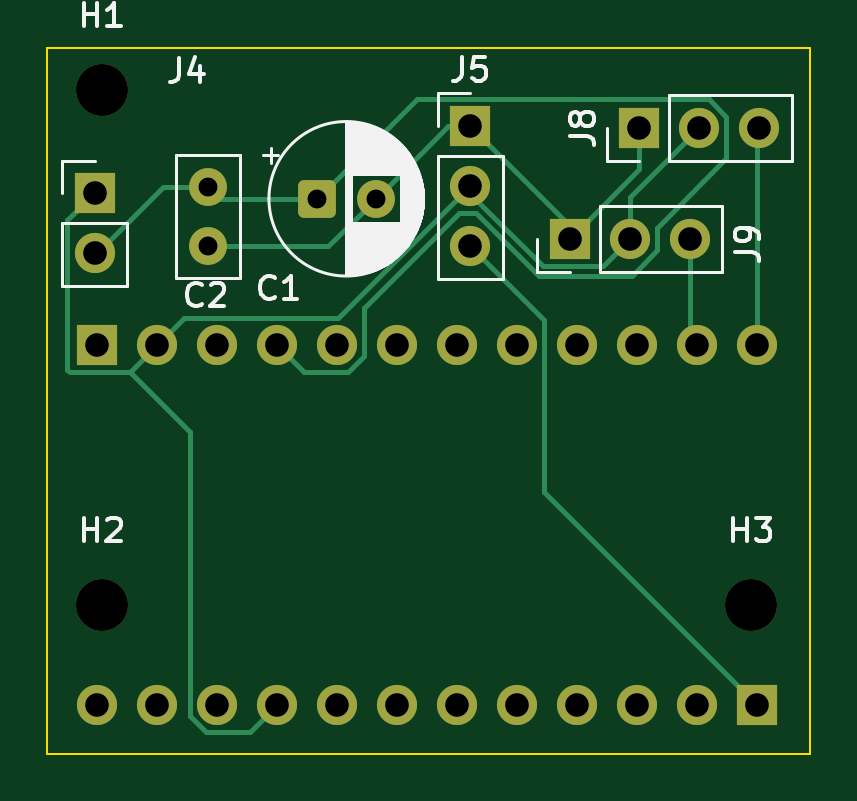
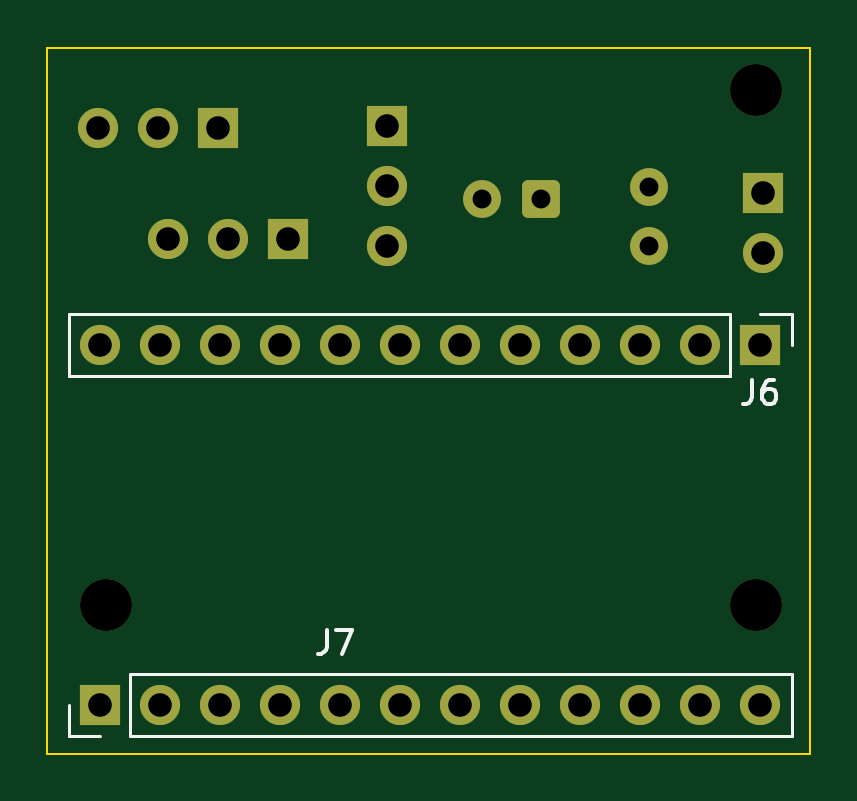
Circuit board: 9 layer files. Board 32.3 x 29.9 mm.
- bottom_copper: Motor PCB-B_Cu.gbr (3979 bytes)
- bottom_mask: Motor PCB-B_Mask.gbr (2529 bytes)
- bottom_silk: Motor PCB-B_Silkscreen.gbr (2788 bytes)
- outline: Motor PCB-Edge_Cuts.gbr (611 bytes)
- top_copper: Motor PCB-F_Cu.gbr (7000 bytes)
- top_mask: Motor PCB-F_Mask.gbr (2529 bytes)
- top_silk: Motor PCB-F_Silkscreen.gbr (17526 bytes)
- drill: Motor PCB-NPTH.drl (367 bytes)
- drill: Motor PCB-PTH.drl (942 bytes)

=== bottom_copper: Motor PCB-B_Cu.gbr ===
%TF.GenerationSoftware,KiCad,Pcbnew,10.0.3*%
%TF.CreationDate,2026-07-28T21:09:03-05:00*%
%TF.ProjectId,Motor PCB,4d6f746f-7220-4504-9342-2e6b69636164,rev?*%
%TF.SameCoordinates,Original*%
%TF.FileFunction,Copper,L2,Bot*%
%TF.FilePolarity,Positive*%
%FSLAX46Y46*%
G04 Gerber Fmt 4.6, Leading zero omitted, Abs format (unit mm)*
G04 Created by KiCad (PCBNEW 10.0.3) date 2026-07-28 21:09:03*
%MOMM*%
%LPD*%
G01*
G04 APERTURE LIST*
G04 Aperture macros list*
%AMRoundRect*
0 Rectangle with rounded corners*
0 $1 Rounding radius*
0 $2 $3 $4 $5 $6 $7 $8 $9 X,Y pos of 4 corners*
0 Add a 4 corners polygon primitive as box body*
4,1,4,$2,$3,$4,$5,$6,$7,$8,$9,$2,$3,0*
0 Add four circle primitives for the rounded corners*
1,1,$1+$1,$2,$3*
1,1,$1+$1,$4,$5*
1,1,$1+$1,$6,$7*
1,1,$1+$1,$8,$9*
0 Add four rect primitives between the rounded corners*
20,1,$1+$1,$2,$3,$4,$5,0*
20,1,$1+$1,$4,$5,$6,$7,0*
20,1,$1+$1,$6,$7,$8,$9,0*
20,1,$1+$1,$8,$9,$2,$3,0*%
G04 Aperture macros list end*
%TA.AperFunction,ComponentPad*%
%ADD10R,1.700000X1.700000*%
%TD*%
%TA.AperFunction,ComponentPad*%
%ADD11O,1.700000X1.700000*%
%TD*%
%TA.AperFunction,ComponentPad*%
%ADD12C,1.700000*%
%TD*%
%TA.AperFunction,ComponentPad*%
%ADD13C,1.600000*%
%TD*%
%TA.AperFunction,ComponentPad*%
%ADD14RoundRect,0.250000X-0.550000X-0.550000X0.550000X-0.550000X0.550000X0.550000X-0.550000X0.550000X0*%
%TD*%
G04 APERTURE END LIST*
D10*
%TO.P,J7,1,Pin_1_1*%
%TO.N,/\u002AD9*%
X131750000Y-98730000D03*
D11*
%TO.P,J7,2,Pin_2_2*%
%TO.N,/D8*%
X129210000Y-98730000D03*
%TO.P,J7,3,Pin_3_3*%
%TO.N,/D7*%
X126670000Y-98730000D03*
%TO.P,J7,4,Pin_4_4*%
%TO.N,/\u002AD6*%
X124130000Y-98730000D03*
%TO.P,J7,5,Pin_5_5*%
%TO.N,/\u002AD5*%
X121590000Y-98730000D03*
%TO.P,J7,6,Pin_6_6*%
%TO.N,/D4*%
X119050000Y-98730000D03*
%TO.P,J7,7,Pin_7_7*%
%TO.N,/\u002AD3*%
X116510000Y-98730000D03*
%TO.P,J7,8,Pin_8_8*%
%TO.N,/D2*%
X113970000Y-98730000D03*
%TO.P,J7,9,Pin_9_9*%
%TO.N,GND*%
X111430000Y-98730000D03*
%TO.P,J7,10,Pin_10_10*%
%TO.N,unconnected-(J7-Pin_10-Pad10)*%
X108890000Y-98730000D03*
%TO.P,J7,11,Pin_11_11*%
%TO.N,/RX*%
X106350000Y-98730000D03*
%TO.P,J7,12,Pin_12_12*%
%TO.N,/TX*%
X103810000Y-98730000D03*
%TD*%
%TO.P,J6,12,Pin_12_12*%
%TO.N,/SS{slash}\u002AD10*%
X131750000Y-83490000D03*
%TO.P,J6,11,Pin_11_11*%
%TO.N,/MOSI{slash}\u002AD11*%
X129210000Y-83490000D03*
%TO.P,J6,10,Pin_10_10*%
%TO.N,/MISO{slash}D12*%
X126670000Y-83490000D03*
%TO.P,J6,9,Pin_9_9*%
%TO.N,/SCK{slash}D13*%
X124130000Y-83490000D03*
%TO.P,J6,8,Pin_8_8*%
%TO.N,/A0*%
X121590000Y-83490000D03*
%TO.P,J6,7,Pin_7_7*%
%TO.N,/A1*%
X119050000Y-83490000D03*
%TO.P,J6,6,Pin_6_6*%
%TO.N,/A2*%
X116510000Y-83490000D03*
%TO.P,J6,5,Pin_5_5*%
%TO.N,/A3*%
X113970000Y-83490000D03*
%TO.P,J6,4,Pin_4_4*%
%TO.N,+5V*%
X111430000Y-83490000D03*
%TO.P,J6,3,Pin_3_3*%
%TO.N,unconnected-(J6-Pin_3-Pad3)*%
X108890000Y-83490000D03*
%TO.P,J6,2,Pin_2_2*%
%TO.N,GND*%
X106350000Y-83490000D03*
D10*
%TO.P,J6,1,Pin_1_1*%
%TO.N,VDC*%
X103810000Y-83490000D03*
%TD*%
%TO.P,J9,1,Pin_1_1*%
%TO.N,Net-(J5-Pin_1)*%
X123820000Y-79000000D03*
D12*
%TO.P,J9,2,Pin_2_2*%
%TO.N,GND*%
X126360000Y-79000000D03*
%TO.P,J9,3,Pin_3_3*%
%TO.N,/MOSI{slash}\u002AD11*%
X128900000Y-79000000D03*
%TD*%
D10*
%TO.P,J8,1,Pin_1_1*%
%TO.N,Net-(J5-Pin_1)*%
X126760000Y-74300000D03*
D12*
%TO.P,J8,2,Pin_2_2*%
%TO.N,GND*%
X129300000Y-74300000D03*
%TO.P,J8,3,Pin_3_3*%
%TO.N,/SS{slash}\u002AD10*%
X131840000Y-74300000D03*
%TD*%
D10*
%TO.P,J5,1,Pin_1_1*%
%TO.N,Net-(J5-Pin_1)*%
X119600000Y-74220000D03*
D12*
%TO.P,J5,2,Pin_2_2*%
%TO.N,GND*%
X119600000Y-76760000D03*
%TO.P,J5,3,Pin_3_3*%
%TO.N,/\u002AD9*%
X119600000Y-79300000D03*
%TD*%
D10*
%TO.P,J4,1,Pin_1_1*%
%TO.N,GND*%
X103700000Y-77060000D03*
D12*
%TO.P,J4,2,Pin_2_2*%
%TO.N,+5V*%
X103700000Y-79600000D03*
%TD*%
D13*
%TO.P,C2,1*%
%TO.N,+5V*%
X108500000Y-76800000D03*
%TO.P,C2,2*%
%TO.N,Net-(J5-Pin_1)*%
X108500000Y-79300000D03*
%TD*%
D14*
%TO.P,C1,1*%
%TO.N,+5V*%
X113100000Y-77300000D03*
D13*
%TO.P,C1,2*%
%TO.N,Net-(J5-Pin_1)*%
X115600000Y-77300000D03*
%TD*%
M02*

=== bottom_mask: Motor PCB-B_Mask.gbr (2529 bytes, source withheld) ===
=== bottom_silk: Motor PCB-B_Silkscreen.gbr ===
%TF.GenerationSoftware,KiCad,Pcbnew,10.0.3*%
%TF.CreationDate,2026-07-28T21:09:03-05:00*%
%TF.ProjectId,Motor PCB,4d6f746f-7220-4504-9342-2e6b69636164,rev?*%
%TF.SameCoordinates,Original*%
%TF.FileFunction,Legend,Bot*%
%TF.FilePolarity,Positive*%
%FSLAX46Y46*%
G04 Gerber Fmt 4.6, Leading zero omitted, Abs format (unit mm)*
G04 Created by KiCad (PCBNEW 10.0.3) date 2026-07-28 21:09:03*
%MOMM*%
%LPD*%
G01*
G04 APERTURE LIST*
%ADD10C,0.150000*%
%ADD11C,0.120000*%
G04 APERTURE END LIST*
D10*
X122133333Y-95554819D02*
X122133333Y-96269104D01*
X122133333Y-96269104D02*
X122180952Y-96411961D01*
X122180952Y-96411961D02*
X122276190Y-96507200D01*
X122276190Y-96507200D02*
X122419047Y-96554819D01*
X122419047Y-96554819D02*
X122514285Y-96554819D01*
X121752380Y-95554819D02*
X121085714Y-95554819D01*
X121085714Y-95554819D02*
X121514285Y-96554819D01*
X104143333Y-84976819D02*
X104143333Y-85691104D01*
X104143333Y-85691104D02*
X104190952Y-85833961D01*
X104190952Y-85833961D02*
X104286190Y-85929200D01*
X104286190Y-85929200D02*
X104429047Y-85976819D01*
X104429047Y-85976819D02*
X104524285Y-85976819D01*
X103238571Y-84976819D02*
X103429047Y-84976819D01*
X103429047Y-84976819D02*
X103524285Y-85024438D01*
X103524285Y-85024438D02*
X103571904Y-85072057D01*
X103571904Y-85072057D02*
X103667142Y-85214914D01*
X103667142Y-85214914D02*
X103714761Y-85405390D01*
X103714761Y-85405390D02*
X103714761Y-85786342D01*
X103714761Y-85786342D02*
X103667142Y-85881580D01*
X103667142Y-85881580D02*
X103619523Y-85929200D01*
X103619523Y-85929200D02*
X103524285Y-85976819D01*
X103524285Y-85976819D02*
X103333809Y-85976819D01*
X103333809Y-85976819D02*
X103238571Y-85929200D01*
X103238571Y-85929200D02*
X103190952Y-85881580D01*
X103190952Y-85881580D02*
X103143333Y-85786342D01*
X103143333Y-85786342D02*
X103143333Y-85548247D01*
X103143333Y-85548247D02*
X103190952Y-85453009D01*
X103190952Y-85453009D02*
X103238571Y-85405390D01*
X103238571Y-85405390D02*
X103333809Y-85357771D01*
X103333809Y-85357771D02*
X103524285Y-85357771D01*
X103524285Y-85357771D02*
X103619523Y-85405390D01*
X103619523Y-85405390D02*
X103667142Y-85453009D01*
X103667142Y-85453009D02*
X103714761Y-85548247D01*
%TO.C,J7*%
D11*
X102480000Y-100060000D02*
X102480000Y-97400000D01*
X130480000Y-97400000D02*
X102480000Y-97400000D01*
X130480000Y-100060000D02*
X102480000Y-100060000D01*
X130480000Y-100060000D02*
X130480000Y-97400000D01*
X131750000Y-100060000D02*
X133080000Y-100060000D01*
X133080000Y-100060000D02*
X133080000Y-98730000D01*
%TO.C,J6*%
X133080000Y-82160000D02*
X133080000Y-84820000D01*
X105080000Y-84820000D02*
X133080000Y-84820000D01*
X105080000Y-82160000D02*
X133080000Y-82160000D01*
X105080000Y-82160000D02*
X105080000Y-84820000D01*
X103810000Y-82160000D02*
X102480000Y-82160000D01*
X102480000Y-82160000D02*
X102480000Y-83490000D01*
%TD*%
M02*

=== outline: Motor PCB-Edge_Cuts.gbr ===
%TF.GenerationSoftware,KiCad,Pcbnew,10.0.3*%
%TF.CreationDate,2026-07-28T21:09:03-05:00*%
%TF.ProjectId,Motor PCB,4d6f746f-7220-4504-9342-2e6b69636164,rev?*%
%TF.SameCoordinates,Original*%
%TF.FileFunction,Profile,NP*%
%FSLAX46Y46*%
G04 Gerber Fmt 4.6, Leading zero omitted, Abs format (unit mm)*
G04 Created by KiCad (PCBNEW 10.0.3) date 2026-07-28 21:09:03*
%MOMM*%
%LPD*%
G01*
G04 APERTURE LIST*
%TA.AperFunction,Profile*%
%ADD10C,0.100000*%
%TD*%
G04 APERTURE END LIST*
D10*
X101700000Y-70900000D02*
X134000000Y-70900000D01*
X134000000Y-100800000D01*
X101700000Y-100800000D01*
X101700000Y-70900000D01*
M02*

=== top_copper: Motor PCB-F_Cu.gbr (7000 bytes, source omitted) ===
=== top_mask: Motor PCB-F_Mask.gbr (2529 bytes, source withheld) ===
=== top_silk: Motor PCB-F_Silkscreen.gbr (17526 bytes, source omitted) ===
=== drill: Motor PCB-NPTH.drl ===
M48
; DRILL file KiCad 10.0.3 date 2026-07-28T21:08:20
; FORMAT={-:-/ absolute / metric / decimal}
; #@! TF.CreationDate,2026-07-28T21:08:20-05:00
; #@! TF.GenerationSoftware,Kicad,Pcbnew,10.0.3
; #@! TF.FileFunction,NonPlated,1,2,NPTH
FMAT,2
METRIC
; #@! TA.AperFunction,NonPlated,NPTH,ComponentDrill
T1C2.200
%
G90
G05
T1
X104.0Y-72.7
X104.0Y-94.5
X131.5Y-94.5
M30

=== drill: Motor PCB-PTH.drl ===
M48
; DRILL file KiCad 10.0.3 date 2026-07-28T21:08:20
; FORMAT={-:-/ absolute / metric / decimal}
; #@! TF.CreationDate,2026-07-28T21:08:20-05:00
; #@! TF.GenerationSoftware,Kicad,Pcbnew,10.0.3
; #@! TF.FileFunction,Plated,1,2,PTH
FMAT,2
METRIC
; #@! TA.AperFunction,Plated,PTH,ComponentDrill
T1C0.800
; #@! TA.AperFunction,Plated,PTH,ComponentDrill
T2C1.000
%
G90
G05
T1
X108.5Y-76.8
X108.5Y-79.3
X113.1Y-77.3
X115.6Y-77.3
T2
X103.7Y-77.06
X103.7Y-79.6
X103.81Y-83.49
X103.81Y-98.73
X106.35Y-83.49
X106.35Y-98.73
X108.89Y-83.49
X108.89Y-98.73
X111.43Y-83.49
X111.43Y-98.73
X113.97Y-83.49
X113.97Y-98.73
X116.51Y-83.49
X116.51Y-98.73
X119.05Y-83.49
X119.05Y-98.73
X119.6Y-74.22
X119.6Y-76.76
X119.6Y-79.3
X121.59Y-83.49
X121.59Y-98.73
X123.82Y-79.0
X124.13Y-83.49
X124.13Y-98.73
X126.36Y-79.0
X126.67Y-83.49
X126.67Y-98.73
X126.76Y-74.3
X128.9Y-79.0
X129.21Y-83.49
X129.21Y-98.73
X129.3Y-74.3
X131.75Y-83.49
X131.75Y-98.73
X131.84Y-74.3
M30
